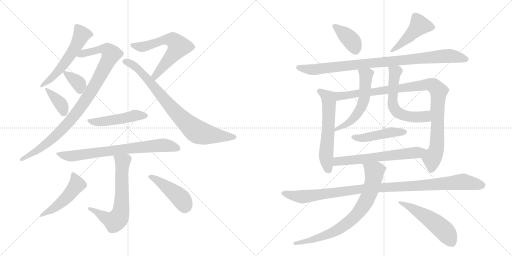
t = 0.00 s
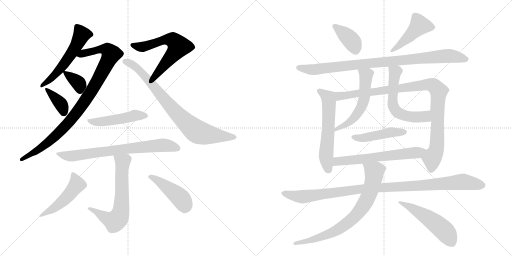
t = 3.50 s
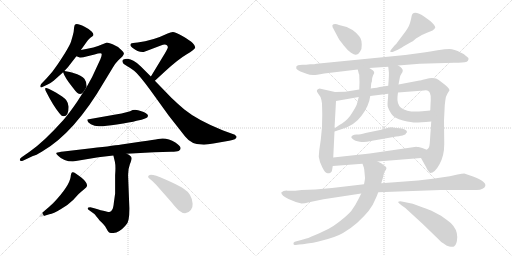
t = 7.01 s
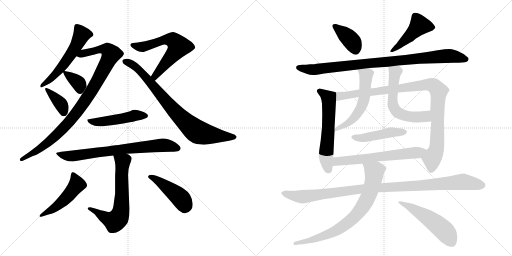
t = 10.51 s
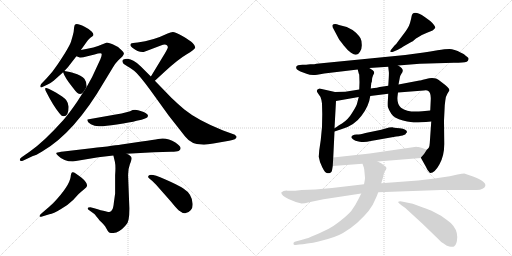
t = 14.01 s
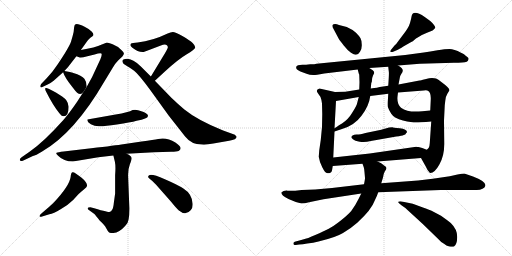
t = 17.51 s

The animated SVG that drew these frames (rendered in a browser with its animation timeline set to each time). Animation: 23 CSS @keyframes rules; one cycle of 17.51 s.

<svg version="1.1" viewBox="0 0 2048 1024" xmlns="http://www.w3.org/2000/svg">
  <g stroke="lightgray" stroke-dasharray="1,1" stroke-width="1" transform="scale(4, 4)">
    <line x1="0" y1="0" x2="256" y2="256"></line>
    <line x1="256" y1="0" x2="0" y2="256"></line>
    <line x1="128" y1="0" x2="128" y2="256"></line>
    <line x1="0" y1="128" x2="256" y2="128"></line>
    <line x1="256" y1="0" x2="512" y2="256"></line>
    <line x1="512" y1="0" x2="256" y2="256"></line>
    <line x1="384" y1="0" x2="384" y2="256"></line>
    <line x1="256" y1="128" x2="512" y2="128"></line>
  </g>
<g transform="scale(1, -1) translate(0, -850)">
   <style type="text/css">
    @keyframes keyframes0 {
      from {
       stroke: black;
       stroke-dashoffset: 555;
       stroke-width: 128;
       }
       64% {
       animation-timing-function: step-end;
       stroke: black;
       stroke-dashoffset: 0;
       stroke-width: 128;
       }
       to {
       stroke: black;
       stroke-width: 1024;
       }
       }
       #make-me-a-hanzi-animation-0 {
         animation: keyframes0 0.701660s both;
         animation-delay: 0.000000s;
         animation-timing-function: linear;
       }
    @keyframes keyframes1 {
      from {
       stroke: black;
       stroke-dashoffset: 961;
       stroke-width: 128;
       }
       76% {
       animation-timing-function: step-end;
       stroke: black;
       stroke-dashoffset: 0;
       stroke-width: 128;
       }
       to {
       stroke: black;
       stroke-width: 1024;
       }
       }
       #make-me-a-hanzi-animation-1 {
         animation: keyframes1 1.032064s both;
         animation-delay: 0.701660s;
         animation-timing-function: linear;
       }
    @keyframes keyframes2 {
      from {
       stroke: black;
       stroke-dashoffset: 353;
       stroke-width: 128;
       }
       53% {
       animation-timing-function: step-end;
       stroke: black;
       stroke-dashoffset: 0;
       stroke-width: 128;
       }
       to {
       stroke: black;
       stroke-width: 1024;
       }
       }
       #make-me-a-hanzi-animation-2 {
         animation: keyframes2 0.537272s both;
         animation-delay: 1.733724s;
         animation-timing-function: linear;
       }
    @keyframes keyframes3 {
      from {
       stroke: black;
       stroke-dashoffset: 370;
       stroke-width: 128;
       }
       55% {
       animation-timing-function: step-end;
       stroke: black;
       stroke-dashoffset: 0;
       stroke-width: 128;
       }
       to {
       stroke: black;
       stroke-width: 1024;
       }
       }
       #make-me-a-hanzi-animation-3 {
         animation: keyframes3 0.551107s both;
         animation-delay: 2.270996s;
         animation-timing-function: linear;
       }
    @keyframes keyframes4 {
      from {
       stroke: black;
       stroke-dashoffset: 617;
       stroke-width: 128;
       }
       67% {
       animation-timing-function: step-end;
       stroke: black;
       stroke-dashoffset: 0;
       stroke-width: 128;
       }
       to {
       stroke: black;
       stroke-width: 1024;
       }
       }
       #make-me-a-hanzi-animation-4 {
         animation: keyframes4 0.752116s both;
         animation-delay: 2.822103s;
         animation-timing-function: linear;
       }
    @keyframes keyframes5 {
      from {
       stroke: black;
       stroke-dashoffset: 811;
       stroke-width: 128;
       }
       73% {
       animation-timing-function: step-end;
       stroke: black;
       stroke-dashoffset: 0;
       stroke-width: 128;
       }
       to {
       stroke: black;
       stroke-width: 1024;
       }
       }
       #make-me-a-hanzi-animation-5 {
         animation: keyframes5 0.909993s both;
         animation-delay: 3.574219s;
         animation-timing-function: linear;
       }
    @keyframes keyframes6 {
      from {
       stroke: black;
       stroke-dashoffset: 487;
       stroke-width: 128;
       }
       61% {
       animation-timing-function: step-end;
       stroke: black;
       stroke-dashoffset: 0;
       stroke-width: 128;
       }
       to {
       stroke: black;
       stroke-width: 1024;
       }
       }
       #make-me-a-hanzi-animation-6 {
         animation: keyframes6 0.646322s both;
         animation-delay: 4.484212s;
         animation-timing-function: linear;
       }
    @keyframes keyframes7 {
      from {
       stroke: black;
       stroke-dashoffset: 739;
       stroke-width: 128;
       }
       71% {
       animation-timing-function: step-end;
       stroke: black;
       stroke-dashoffset: 0;
       stroke-width: 128;
       }
       to {
       stroke: black;
       stroke-width: 1024;
       }
       }
       #make-me-a-hanzi-animation-7 {
         animation: keyframes7 0.851400s both;
         animation-delay: 5.130534s;
         animation-timing-function: linear;
       }
    @keyframes keyframes8 {
      from {
       stroke: black;
       stroke-dashoffset: 657;
       stroke-width: 128;
       }
       68% {
       animation-timing-function: step-end;
       stroke: black;
       stroke-dashoffset: 0;
       stroke-width: 128;
       }
       to {
       stroke: black;
       stroke-width: 1024;
       }
       }
       #make-me-a-hanzi-animation-8 {
         animation: keyframes8 0.784668s both;
         animation-delay: 5.981934s;
         animation-timing-function: linear;
       }
    @keyframes keyframes9 {
      from {
       stroke: black;
       stroke-dashoffset: 493;
       stroke-width: 128;
       }
       62% {
       animation-timing-function: step-end;
       stroke: black;
       stroke-dashoffset: 0;
       stroke-width: 128;
       }
       to {
       stroke: black;
       stroke-width: 1024;
       }
       }
       #make-me-a-hanzi-animation-9 {
         animation: keyframes9 0.651204s both;
         animation-delay: 6.766602s;
         animation-timing-function: linear;
       }
    @keyframes keyframes10 {
      from {
       stroke: black;
       stroke-dashoffset: 445;
       stroke-width: 128;
       }
       59% {
       animation-timing-function: step-end;
       stroke: black;
       stroke-dashoffset: 0;
       stroke-width: 128;
       }
       to {
       stroke: black;
       stroke-width: 1024;
       }
       }
       #make-me-a-hanzi-animation-10 {
         animation: keyframes10 0.612142s both;
         animation-delay: 7.417806s;
         animation-timing-function: linear;
       }
    @keyframes keyframes11 {
      from {
       stroke: black;
       stroke-dashoffset: 387;
       stroke-width: 128;
       }
       56% {
       animation-timing-function: step-end;
       stroke: black;
       stroke-dashoffset: 0;
       stroke-width: 128;
       }
       to {
       stroke: black;
       stroke-width: 1024;
       }
       }
       #make-me-a-hanzi-animation-11 {
         animation: keyframes11 0.564941s both;
         animation-delay: 8.029948s;
         animation-timing-function: linear;
       }
    @keyframes keyframes12 {
      from {
       stroke: black;
       stroke-dashoffset: 462;
       stroke-width: 128;
       }
       60% {
       animation-timing-function: step-end;
       stroke: black;
       stroke-dashoffset: 0;
       stroke-width: 128;
       }
       to {
       stroke: black;
       stroke-width: 1024;
       }
       }
       #make-me-a-hanzi-animation-12 {
         animation: keyframes12 0.625977s both;
         animation-delay: 8.594889s;
         animation-timing-function: linear;
       }
    @keyframes keyframes13 {
      from {
       stroke: black;
       stroke-dashoffset: 930;
       stroke-width: 128;
       }
       75% {
       animation-timing-function: step-end;
       stroke: black;
       stroke-dashoffset: 0;
       stroke-width: 128;
       }
       to {
       stroke: black;
       stroke-width: 1024;
       }
       }
       #make-me-a-hanzi-animation-13 {
         animation: keyframes13 1.006836s both;
         animation-delay: 9.220866s;
         animation-timing-function: linear;
       }
    @keyframes keyframes14 {
      from {
       stroke: black;
       stroke-dashoffset: 591;
       stroke-width: 128;
       }
       66% {
       animation-timing-function: step-end;
       stroke: black;
       stroke-dashoffset: 0;
       stroke-width: 128;
       }
       to {
       stroke: black;
       stroke-width: 1024;
       }
       }
       #make-me-a-hanzi-animation-14 {
         animation: keyframes14 0.730957s both;
         animation-delay: 10.227702s;
         animation-timing-function: linear;
       }
    @keyframes keyframes15 {
      from {
       stroke: black;
       stroke-dashoffset: 1004;
       stroke-width: 128;
       }
       77% {
       animation-timing-function: step-end;
       stroke: black;
       stroke-dashoffset: 0;
       stroke-width: 128;
       }
       to {
       stroke: black;
       stroke-width: 1024;
       }
       }
       #make-me-a-hanzi-animation-15 {
         animation: keyframes15 1.067057s both;
         animation-delay: 10.958659s;
         animation-timing-function: linear;
       }
    @keyframes keyframes16 {
      from {
       stroke: black;
       stroke-dashoffset: 558;
       stroke-width: 128;
       }
       64% {
       animation-timing-function: step-end;
       stroke: black;
       stroke-dashoffset: 0;
       stroke-width: 128;
       }
       to {
       stroke: black;
       stroke-width: 1024;
       }
       }
       #make-me-a-hanzi-animation-16 {
         animation: keyframes16 0.704102s both;
         animation-delay: 12.025716s;
         animation-timing-function: linear;
       }
    @keyframes keyframes17 {
      from {
       stroke: black;
       stroke-dashoffset: 586;
       stroke-width: 128;
       }
       66% {
       animation-timing-function: step-end;
       stroke: black;
       stroke-dashoffset: 0;
       stroke-width: 128;
       }
       to {
       stroke: black;
       stroke-width: 1024;
       }
       }
       #make-me-a-hanzi-animation-17 {
         animation: keyframes17 0.726888s both;
         animation-delay: 12.729818s;
         animation-timing-function: linear;
       }
    @keyframes keyframes18 {
      from {
       stroke: black;
       stroke-dashoffset: 468;
       stroke-width: 128;
       }
       60% {
       animation-timing-function: step-end;
       stroke: black;
       stroke-dashoffset: 0;
       stroke-width: 128;
       }
       to {
       stroke: black;
       stroke-width: 1024;
       }
       }
       #make-me-a-hanzi-animation-18 {
         animation: keyframes18 0.630859s both;
         animation-delay: 13.456706s;
         animation-timing-function: linear;
       }
    @keyframes keyframes19 {
      from {
       stroke: black;
       stroke-dashoffset: 626;
       stroke-width: 128;
       }
       67% {
       animation-timing-function: step-end;
       stroke: black;
       stroke-dashoffset: 0;
       stroke-width: 128;
       }
       to {
       stroke: black;
       stroke-width: 1024;
       }
       }
       #make-me-a-hanzi-animation-19 {
         animation: keyframes19 0.759440s both;
         animation-delay: 14.087565s;
         animation-timing-function: linear;
       }
    @keyframes keyframes20 {
      from {
       stroke: black;
       stroke-dashoffset: 1055;
       stroke-width: 128;
       }
       77% {
       animation-timing-function: step-end;
       stroke: black;
       stroke-dashoffset: 0;
       stroke-width: 128;
       }
       to {
       stroke: black;
       stroke-width: 1024;
       }
       }
       #make-me-a-hanzi-animation-20 {
         animation: keyframes20 1.108561s both;
         animation-delay: 14.847005s;
         animation-timing-function: linear;
       }
    @keyframes keyframes21 {
      from {
       stroke: black;
       stroke-dashoffset: 769;
       stroke-width: 128;
       }
       71% {
       animation-timing-function: step-end;
       stroke: black;
       stroke-dashoffset: 0;
       stroke-width: 128;
       }
       to {
       stroke: black;
       stroke-width: 1024;
       }
       }
       #make-me-a-hanzi-animation-21 {
         animation: keyframes21 0.875814s both;
         animation-delay: 15.955566s;
         animation-timing-function: linear;
       }
    @keyframes keyframes22 {
      from {
       stroke: black;
       stroke-dashoffset: 530;
       stroke-width: 128;
       }
       63% {
       animation-timing-function: step-end;
       stroke: black;
       stroke-dashoffset: 0;
       stroke-width: 128;
       }
       to {
       stroke: black;
       stroke-width: 1024;
       }
       }
       #make-me-a-hanzi-animation-22 {
         animation: keyframes22 0.681315s both;
         animation-delay: 16.831380s;
         animation-timing-function: linear;
       }
</style>
<path d="M 214.5 527.0 L 252.5 561.0 L 257.5 566.0 L 271.5 581.0 L 305.5 625.0 L 323.5 650.0 L 343.5 678.0 Q 351.5 691.0 361.5 699.0 Q 372.5 706.0 373.5 709.0 Q 375.5 714.0 366.5 724.0 Q 358.5 733.0 338.5 743.0 Q 308.5 758.0 300.5 752.0 Q 298.5 751.0 296.5 741.0 L 294.5 722.0 Q 291.5 708.0 284.5 685.0 Q 277.5 662.0 229.5 591.0 Q 207.5 558.0 186.5 537.0 L 165.5 515.0 Q 159.5 508.0 161.5 503.0 Q 162.5 498.0 171.5 503.0 L 188.5 511.0 Q 202.5 517.0 214.5 527.0 Z" fill="lightgray"></path> 
<path d="M 333.5 482.0 L 308.5 443.0 Q 278.5 399.0 253.5 370.0 Q 176.5 284.0 119.5 244.0 L 86.5 221.0 Q 77.5 214.0 79.5 209.0 Q 81.5 203.0 93.5 208.0 L 131.5 226.0 Q 142.5 228.0 168.5 244.0 Q 298.5 319.0 417.5 524.0 L 451.5 580.0 Q 459.5 595.0 473.5 609.0 L 489.5 624.0 Q 496.5 633.0 495.5 637.0 Q 494.5 641.0 487.5 648.0 Q 470.5 666.0 450.5 673.0 Q 431.5 680.0 427.5 680.0 L 417.5 676.0 Q 376.5 658.0 323.5 650.0 C 293.5 645.0 276.5 632.0 305.5 625.0 L 316.5 621.0 Q 323.5 618.0 349.5 625.0 L 378.5 632.0 Q 401.5 640.0 405.5 636.0 Q 409.5 632.0 401.5 613.0 L 368.5 542.0 L 346.5 502.0 L 333.5 482.0 Z" fill="lightgray"></path> 
<path d="M 252.5 561.0 Q 258.5 540.0 292.5 498.0 Q 303.5 483.0 308.5 479.0 Q 323.5 468.0 333.5 482.0 L 346.5 502.0 Q 347.5 522.0 337.5 535.0 Q 327.5 548.0 293.5 558.0 Q 287.5 560.0 279.5 562.0 L 257.5 566.0 C 250.5 567.0 250.5 567.0 252.5 561.0 Z" fill="lightgray"></path> 
<path d="M 274.5 423.0 Q 272.5 439.0 266.5 447.0 Q 261.5 455.0 248.5 464.0 L 223.5 480.0 L 202.5 491.0 Q 194.5 495.0 185.5 498.0 Q 177.5 500.0 182.5 487.0 Q 211.5 429.0 237.5 397.0 L 245.5 388.0 Q 249.5 385.0 254.5 385.0 Q 274.5 385.0 274.5 423.0 Z" fill="lightgray"></path> 
<path d="M 521.5 669.0 Q 521.5 666.0 529.5 659.0 Q 551.5 641.0 572.5 642.0 Q 576.5 642.0 593.5 649.0 L 643.5 668.0 Q 668.5 678.0 671.5 661.0 Q 671.5 655.0 646.5 615.0 L 603.5 544.0 C 587.5 518.0 597.5 507.0 619.5 527.0 L 658.5 563.0 Q 711.5 612.0 745.5 632.0 Q 779.5 652.0 780.5 659.0 Q 782.5 666.0 770.5 678.0 Q 759.5 689.0 729.5 706.0 Q 700.5 722.0 691.5 722.0 Q 682.5 722.0 670.5 716.0 Q 610.5 687.0 550.5 680.0 L 532.5 678.0 Q 521.5 678.0 521.5 669.0 Z" fill="lightgray"></path> 
<path d="M 603.5 544.0 L 563.5 584.0 Q 532.5 615.0 506.5 615.0 Q 500.5 615.0 493.5 612.0 Q 487.5 608.0 490.5 602.0 Q 490.5 596.0 504.5 588.0 Q 518.5 580.0 536.5 567.0 Q 554.5 553.0 599.5 492.0 L 674.5 388.0 L 740.5 304.0 Q 765.5 272.0 806.5 272.0 Q 823.5 270.0 853.5 276.0 L 916.5 287.0 Q 946.5 292.0 946.5 303.0 L 939.5 311.0 L 892.5 328.0 Q 790.5 369.0 737.5 412.0 Q 711.5 434.0 686.5 458.0 L 619.5 527.0 L 603.5 544.0 Z" fill="lightgray"></path> 
<path d="M 462.5 392.0 L 349.5 372.0 L 349.5 368.0 Q 349.5 361.0 363.5 353.0 Q 377.5 345.0 395.5 345.0 Q 414.5 344.0 467.5 352.0 Q 521.5 360.0 546.5 367.0 Q 591.5 376.0 591.5 385.0 Q 594.5 393.0 574.5 402.0 Q 547.5 411.0 540.5 411.0 L 530.5 410.0 Q 514.5 401.0 462.5 392.0 Z" fill="lightgray"></path> 
<path d="M 506.5 235.0 L 616.5 241.0 L 684.5 243.0 Q 707.5 243.0 714.5 246.0 Q 735.5 258.0 701.5 280.0 Q 666.5 302.0 632.5 294.0 Q 616.5 291.0 566.5 284.0 L 485.5 272.0 Q 445.5 266.0 339.5 254.0 L 254.5 244.0 Q 231.5 241.0 226.5 239.0 Q 221.5 236.0 232.5 227.0 Q 254.5 204.0 291.5 204.0 L 393.5 221.0 L 453.5 228.0 L 506.5 235.0 Z" fill="lightgray"></path> 
<path d="M 350.5 16.0 Q 350.5 14.0 355.5 10.0 L 377.5 -6.0 Q 381.5 -10.0 398.5 -32.0 Q 419.5 -51.0 425.5 -64.0 Q 432.5 -78.0 436.5 -80.0 Q 441.5 -82.0 453.5 -82.0 Q 477.5 -80.0 500.5 -54.0 Q 512.5 -43.0 514.5 -27.0 Q 517.5 -12.0 517.5 16.0 L 512.5 145.0 Q 511.5 172.0 519.5 193.0 Q 527.5 213.0 526.5 217.0 Q 526.5 227.0 506.5 235.0 C 479.5 249.0 446.5 257.0 453.5 228.0 L 459.5 203.0 Q 463.5 185.0 460.5 149.0 L 460.5 76.0 L 455.5 40.0 Q 453.5 18.0 448.5 11.0 Q 445.5 3.0 437.5 2.0 Q 430.5 1.0 361.5 21.0 Q 350.5 21.0 350.5 16.0 Z" fill="lightgray"></path> 
<path d="M 179.5 8.0 L 164.5 -5.0 Q 156.5 -12.0 158.5 -15.0 Q 160.5 -19.0 168.5 -16.0 L 197.5 -7.0 Q 213.5 -4.0 242.5 13.0 Q 271.5 29.0 292.5 50.0 L 314.5 74.0 Q 326.5 86.0 335.5 92.0 Q 347.5 101.0 347.5 105.0 Q 351.5 118.0 326.5 139.0 Q 296.5 164.0 289.5 161.0 Q 283.5 158.0 282.5 142.0 Q 277.5 106.0 213.5 38.0 Q 195.5 21.0 179.5 8.0 Z" fill="lightgray"></path> 
<path d="M 623.5 112.0 L 683.5 44.0 Q 704.5 18.0 715.5 8.0 Q 743.5 -15.0 763.5 10.0 Q 771.5 18.0 770.5 35.0 Q 768.5 74.0 733.5 96.0 Q 712.5 110.0 659.5 133.0 Q 606.5 156.0 596.5 149.0 Q 587.5 143.0 598.5 135.0 Q 610.5 126.0 623.5 112.0 Z" fill="lightgray"></path> 
<path d="M 1330.0 748.5 L 1330.0 742.5 L 1356.0 693.5 Q 1360.0 687.5 1375.0 668.5 Q 1390.0 649.5 1404.0 639.5 Q 1419.0 629.5 1424.0 631.5 Q 1433.0 631.5 1440.0 643.5 Q 1448.0 654.5 1447.0 671.5 Q 1447.0 688.5 1442.0 697.5 Q 1438.0 705.5 1424.0 719.5 Q 1410.0 732.5 1387.0 742.5 L 1356.0 750.5 Q 1337.0 757.5 1329.0 749.5 L 1330.0 748.5 Z" fill="lightgray"></path> 
<path d="M 1575.0 644.5 L 1589.0 650.5 Q 1591.0 650.5 1615.0 665.5 L 1645.0 682.5 Q 1648.0 682.5 1664.0 696.5 Q 1681.0 709.5 1708.0 719.5 Q 1736.0 728.5 1741.0 739.5 Q 1742.0 747.5 1721.0 766.5 L 1699.0 782.5 Q 1650.0 814.5 1646.0 783.5 Q 1645.0 776.5 1640.0 758.5 Q 1635.0 739.5 1607.0 704.5 L 1592.0 684.5 Q 1585.0 673.5 1579.0 669.5 L 1565.0 652.5 Q 1559.0 646.5 1562.0 642.5 Q 1567.0 640.5 1575.0 644.5 Z" fill="lightgray"></path> 
<path d="M 1592.0 588.5 L 1679.0 595.5 L 1816.0 599.5 Q 1855.0 599.5 1867.0 603.5 Q 1873.0 607.5 1874.0 613.5 Q 1876.0 618.5 1868.0 623.5 Q 1861.0 628.5 1856.0 633.5 Q 1851.0 637.5 1844.0 639.5 Q 1816.0 654.5 1798.0 654.5 Q 1781.0 654.5 1750.0 649.5 Q 1720.0 643.5 1695.0 640.5 L 1621.0 630.5 L 1266.0 595.5 Q 1260.0 593.5 1241.0 593.5 L 1224.0 591.5 L 1210.0 591.5 Q 1187.0 591.5 1185.0 583.5 Q 1183.0 574.5 1191.0 570.5 Q 1200.0 565.5 1207.0 562.5 L 1229.0 554.5 Q 1242.0 548.5 1269.0 551.5 L 1297.0 556.5 L 1431.0 572.5 L 1477.0 578.5 L 1553.0 583.5 L 1592.0 588.5 Z" fill="lightgray"></path> 
<path d="M 1340.0 482.5 L 1278.0 496.5 Q 1261.0 492.5 1271.0 478.5 L 1282.0 462.5 Q 1287.0 449.5 1288.0 436.5 L 1289.0 393.5 L 1288.0 342.5 L 1283.0 290.5 L 1277.0 249.5 L 1275.0 223.5 Q 1278.0 202.5 1289.0 181.5 Q 1300.0 159.5 1307.0 158.5 Q 1313.0 155.5 1320.0 158.5 Q 1327.0 161.5 1328.0 168.5 L 1331.0 186.5 L 1333.0 220.5 L 1338.0 324.5 L 1338.0 337.5 L 1344.0 446.5 C 1346.0 476.5 1346.0 481.5 1340.0 482.5 Z" fill="lightgray"></path> 
<path d="M 1684.0 218.5 L 1703.0 184.5 Q 1710.0 168.5 1716.0 163.5 Q 1717.0 159.5 1721.0 158.5 Q 1739.0 158.5 1758.0 193.5 Q 1777.0 227.5 1777.0 274.5 L 1776.0 368.5 L 1779.0 429.5 L 1781.0 446.5 Q 1782.0 464.5 1790.0 476.5 L 1798.0 489.5 Q 1797.0 499.5 1768.0 520.5 Q 1751.0 534.5 1744.0 536.5 Q 1738.0 538.5 1728.0 538.5 Q 1719.0 538.5 1700.0 533.5 Q 1681.0 528.5 1678.0 528.5 L 1594.0 512.5 L 1553.0 507.5 L 1519.0 502.5 Q 1514.0 500.5 1483.0 496.5 L 1437.0 492.5 L 1381.0 483.5 L 1340.0 482.5 C 1310.0 481.5 1314.0 441.5 1344.0 446.5 L 1435.0 462.5 L 1481.0 466.5 L 1553.0 475.5 L 1592.0 480.5 L 1695.0 488.5 Q 1709.0 490.5 1713.0 486.5 Q 1717.0 485.5 1720.0 477.5 Q 1724.0 468.5 1723.0 451.5 L 1721.0 408.5 L 1725.0 364.5 L 1719.0 277.5 Q 1718.0 262.5 1715.0 259.5 Q 1712.0 255.5 1707.0 251.5 C 1692.0 225.5 1682.0 221.5 1684.0 218.5 Z" fill="lightgray"></path> 
<path d="M 1431.0 572.5 L 1435.0 556.5 Q 1437.0 554.5 1437.0 550.5 L 1438.0 521.5 L 1437.0 492.5 L 1435.0 462.5 L 1429.0 439.5 Q 1428.0 429.5 1410.0 401.5 Q 1393.0 372.5 1368.0 356.5 Q 1359.0 351.5 1338.0 337.5 C 1313.0 320.5 1310.0 315.5 1338.0 324.5 L 1365.0 333.5 Q 1417.0 347.5 1446.0 387.5 Q 1476.0 426.5 1481.0 466.5 L 1483.0 496.5 L 1485.0 517.5 L 1485.0 519.5 L 1487.0 521.5 Q 1487.0 538.5 1492.0 548.5 L 1497.0 558.5 Q 1497.0 565.5 1491.0 569.5 L 1477.0 578.5 C 1452.0 594.5 1424.0 601.5 1431.0 572.5 Z" fill="lightgray"></path> 
<path d="M 1594.0 512.5 L 1599.0 538.5 Q 1599.0 545.5 1605.0 554.5 Q 1611.0 562.5 1611.0 567.5 Q 1612.0 577.5 1592.0 588.5 C 1567.0 604.5 1550.0 613.5 1553.0 583.5 L 1555.0 565.5 Q 1557.0 560.5 1553.0 507.5 L 1553.0 475.5 L 1552.0 457.5 Q 1549.0 433.5 1551.0 423.5 Q 1554.0 413.5 1565.0 395.5 Q 1577.0 376.5 1612.0 368.5 Q 1648.0 360.5 1663.0 360.5 Q 1679.0 360.5 1725.0 364.5 C 1755.0 367.5 1751.0 411.5 1721.0 408.5 L 1689.0 405.5 Q 1633.0 398.5 1604.0 419.5 Q 1587.0 433.5 1590.0 464.5 L 1592.0 480.5 L 1594.0 512.5 Z" fill="lightgray"></path> 
<path d="M 1525.0 331.5 L 1462.0 318.5 Q 1436.0 311.5 1426.0 312.5 Q 1416.0 312.5 1410.0 308.5 Q 1405.0 304.5 1405.0 302.5 Q 1405.0 299.5 1412.0 293.5 Q 1419.0 286.5 1439.0 283.5 Q 1459.0 279.5 1483.0 286.5 L 1585.0 304.5 Q 1608.0 307.5 1615.0 310.5 Q 1622.0 310.5 1625.0 318.5 Q 1628.0 321.5 1628.0 322.5 Q 1628.0 333.5 1599.0 337.5 Q 1570.0 340.5 1570.0 341.5 Q 1559.0 341.5 1556.0 340.5 L 1525.0 331.5 Z" fill="lightgray"></path> 
<path d="M 1331.0 186.5 L 1450.0 195.5 L 1510.0 204.5 L 1684.0 218.5 C 1714.0 220.5 1735.0 240.5 1707.0 251.5 L 1689.0 258.5 L 1674.0 262.5 Q 1667.0 262.5 1665.0 263.5 L 1479.0 236.5 L 1333.0 220.5 C 1303.0 217.5 1301.0 184.5 1331.0 186.5 Z" fill="lightgray"></path> 
<path d="M 1456.0 113.5 L 1328.0 98.5 L 1261.0 92.5 L 1207.0 90.5 Q 1166.0 85.5 1150.0 87.5 Q 1134.0 88.5 1125.0 80.5 Q 1125.0 68.5 1154.0 54.5 Q 1184.0 40.5 1206.0 36.5 Q 1219.0 36.5 1236.0 41.5 L 1294.0 53.5 L 1445.0 76.5 L 1513.0 81.5 L 1762.0 90.5 L 1907.0 90.5 Q 1921.0 90.5 1930.0 95.5 Q 1940.0 100.5 1941.0 106.5 Q 1947.0 123.5 1892.0 144.5 L 1860.0 155.5 Q 1855.0 156.5 1830.0 152.5 L 1799.0 145.5 L 1731.0 135.5 L 1672.0 128.5 L 1525.0 117.5 L 1456.0 113.5 Z" fill="lightgray"></path> 
<path d="M 1450.0 195.5 L 1455.0 181.5 Q 1457.0 176.5 1458.0 161.5 L 1460.0 138.5 Q 1460.0 132.5 1456.0 113.5 L 1445.0 76.5 L 1433.0 52.5 Q 1423.0 31.5 1405.0 6.5 Q 1390.0 -10.5 1362.0 -32.5 Q 1334.0 -54.5 1315.0 -64.5 Q 1296.0 -74.5 1261.0 -89.5 Q 1230.0 -103.5 1212.0 -107.5 L 1179.0 -116.5 Q 1172.0 -119.5 1174.0 -124.5 Q 1174.0 -131.5 1183.0 -129.5 L 1197.0 -127.5 Q 1210.0 -127.5 1229.0 -123.5 Q 1253.0 -121.5 1274.0 -115.5 Q 1342.0 -99.5 1372.0 -81.5 Q 1403.0 -63.5 1429.0 -40.5 Q 1486.0 11.5 1499.0 48.5 Q 1508.0 66.5 1513.0 81.5 L 1525.0 117.5 L 1532.0 140.5 Q 1533.0 153.5 1539.0 164.5 Q 1546.0 174.5 1546.0 178.5 Q 1546.0 182.5 1535.0 189.5 Q 1527.0 197.5 1510.0 204.5 C 1483.0 217.5 1440.0 223.5 1450.0 195.5 Z" fill="lightgray"></path> 
<path d="M 1596.0 37.5 L 1607.0 28.5 Q 1623.0 18.5 1630.0 10.5 L 1690.0 -44.5 L 1756.0 -108.5 Q 1763.0 -117.5 1776.0 -124.5 Q 1785.0 -132.5 1797.0 -135.5 Q 1810.0 -138.5 1816.0 -135.5 Q 1828.0 -128.5 1829.0 -97.5 Q 1829.0 -66.5 1803.0 -41.5 Q 1787.0 -28.5 1764.0 -12.5 L 1730.0 5.5 Q 1727.0 7.5 1689.0 21.5 L 1651.0 35.5 L 1607.0 44.5 Q 1595.0 45.5 1593.0 43.5 Q 1592.0 40.5 1596.0 37.5 Z" fill="lightgray"></path> 
      <clipPath id="make-me-a-hanzi-clip-0">
      <path d="M 214.5 527.0 L 252.5 561.0 L 257.5 566.0 L 271.5 581.0 L 305.5 625.0 L 323.5 650.0 L 343.5 678.0 Q 351.5 691.0 361.5 699.0 Q 372.5 706.0 373.5 709.0 Q 375.5 714.0 366.5 724.0 Q 358.5 733.0 338.5 743.0 Q 308.5 758.0 300.5 752.0 Q 298.5 751.0 296.5 741.0 L 294.5 722.0 Q 291.5 708.0 284.5 685.0 Q 277.5 662.0 229.5 591.0 Q 207.5 558.0 186.5 537.0 L 165.5 515.0 Q 159.5 508.0 161.5 503.0 Q 162.5 498.0 171.5 503.0 L 188.5 511.0 Q 202.5 517.0 214.5 527.0 Z" fill="lightgray"></path>
      </clipPath>
      <path clip-path="url(#make-me-a-hanzi-clip-0)" d="M 306.5 744.0 L 325.5 709.0 L 306.5 669.0 L 236.5 569.0 L 200.5 532.0 L 166.5 508.0 " fill="none" id="make-me-a-hanzi-animation-0" stroke-dasharray="427 854" stroke-linecap="round"></path>

      <clipPath id="make-me-a-hanzi-clip-1">
      <path d="M 333.5 482.0 L 308.5 443.0 Q 278.5 399.0 253.5 370.0 Q 176.5 284.0 119.5 244.0 L 86.5 221.0 Q 77.5 214.0 79.5 209.0 Q 81.5 203.0 93.5 208.0 L 131.5 226.0 Q 142.5 228.0 168.5 244.0 Q 298.5 319.0 417.5 524.0 L 451.5 580.0 Q 459.5 595.0 473.5 609.0 L 489.5 624.0 Q 496.5 633.0 495.5 637.0 Q 494.5 641.0 487.5 648.0 Q 470.5 666.0 450.5 673.0 Q 431.5 680.0 427.5 680.0 L 417.5 676.0 Q 376.5 658.0 323.5 650.0 C 293.5 645.0 276.5 632.0 305.5 625.0 L 316.5 621.0 Q 323.5 618.0 349.5 625.0 L 378.5 632.0 Q 401.5 640.0 405.5 636.0 Q 409.5 632.0 401.5 613.0 L 368.5 542.0 L 346.5 502.0 L 333.5 482.0 Z" fill="lightgray"></path>
      </clipPath>
      <path clip-path="url(#make-me-a-hanzi-clip-1)" d="M 313.5 629.0 L 404.5 654.0 L 429.5 651.0 L 444.5 634.0 L 362.5 480.0 L 274.5 360.0 L 185.5 275.0 L 86.5 213.0 " fill="none" id="make-me-a-hanzi-animation-1" stroke-dasharray="833 1666" stroke-linecap="round"></path>

      <clipPath id="make-me-a-hanzi-clip-2">
      <path d="M 252.5 561.0 Q 258.5 540.0 292.5 498.0 Q 303.5 483.0 308.5 479.0 Q 323.5 468.0 333.5 482.0 L 346.5 502.0 Q 347.5 522.0 337.5 535.0 Q 327.5 548.0 293.5 558.0 Q 287.5 560.0 279.5 562.0 L 257.5 566.0 C 250.5 567.0 250.5 567.0 252.5 561.0 Z" fill="lightgray"></path>
      </clipPath>
      <path clip-path="url(#make-me-a-hanzi-clip-2)" d="M 259.5 559.0 L 314.5 517.0 L 319.5 490.0 " fill="none" id="make-me-a-hanzi-animation-2" stroke-dasharray="225 450" stroke-linecap="round"></path>

      <clipPath id="make-me-a-hanzi-clip-3">
      <path d="M 274.5 423.0 Q 272.5 439.0 266.5 447.0 Q 261.5 455.0 248.5 464.0 L 223.5 480.0 L 202.5 491.0 Q 194.5 495.0 185.5 498.0 Q 177.5 500.0 182.5 487.0 Q 211.5 429.0 237.5 397.0 L 245.5 388.0 Q 249.5 385.0 254.5 385.0 Q 274.5 385.0 274.5 423.0 Z" fill="lightgray"></path>
      </clipPath>
      <path clip-path="url(#make-me-a-hanzi-clip-3)" d="M 188.5 491.0 L 243.5 434.0 L 254.5 401.0 " fill="none" id="make-me-a-hanzi-animation-3" stroke-dasharray="242 484" stroke-linecap="round"></path>

      <clipPath id="make-me-a-hanzi-clip-4">
      <path d="M 521.5 669.0 Q 521.5 666.0 529.5 659.0 Q 551.5 641.0 572.5 642.0 Q 576.5 642.0 593.5 649.0 L 643.5 668.0 Q 668.5 678.0 671.5 661.0 Q 671.5 655.0 646.5 615.0 L 603.5 544.0 C 587.5 518.0 597.5 507.0 619.5 527.0 L 658.5 563.0 Q 711.5 612.0 745.5 632.0 Q 779.5 652.0 780.5 659.0 Q 782.5 666.0 770.5 678.0 Q 759.5 689.0 729.5 706.0 Q 700.5 722.0 691.5 722.0 Q 682.5 722.0 670.5 716.0 Q 610.5 687.0 550.5 680.0 L 532.5 678.0 Q 521.5 678.0 521.5 669.0 Z" fill="lightgray"></path>
      </clipPath>
      <path clip-path="url(#make-me-a-hanzi-clip-4)" d="M 531.5 668.0 L 571.5 662.0 L 672.5 693.0 L 693.5 687.0 L 715.5 664.0 L 620.5 546.0 L 620.5 536.0 " fill="none" id="make-me-a-hanzi-animation-4" stroke-dasharray="489 978" stroke-linecap="round"></path>

      <clipPath id="make-me-a-hanzi-clip-5">
      <path d="M 603.5 544.0 L 563.5 584.0 Q 532.5 615.0 506.5 615.0 Q 500.5 615.0 493.5 612.0 Q 487.5 608.0 490.5 602.0 Q 490.5 596.0 504.5 588.0 Q 518.5 580.0 536.5 567.0 Q 554.5 553.0 599.5 492.0 L 674.5 388.0 L 740.5 304.0 Q 765.5 272.0 806.5 272.0 Q 823.5 270.0 853.5 276.0 L 916.5 287.0 Q 946.5 292.0 946.5 303.0 L 939.5 311.0 L 892.5 328.0 Q 790.5 369.0 737.5 412.0 Q 711.5 434.0 686.5 458.0 L 619.5 527.0 L 603.5 544.0 Z" fill="lightgray"></path>
      </clipPath>
      <path clip-path="url(#make-me-a-hanzi-clip-5)" d="M 502.5 604.0 L 558.5 569.0 L 693.5 411.0 L 779.5 329.0 L 823.5 313.0 L 938.5 303.0 " fill="none" id="make-me-a-hanzi-animation-5" stroke-dasharray="683 1366" stroke-linecap="round"></path>

      <clipPath id="make-me-a-hanzi-clip-6">
      <path d="M 462.5 392.0 L 349.5 372.0 L 349.5 368.0 Q 349.5 361.0 363.5 353.0 Q 377.5 345.0 395.5 345.0 Q 414.5 344.0 467.5 352.0 Q 521.5 360.0 546.5 367.0 Q 591.5 376.0 591.5 385.0 Q 594.5 393.0 574.5 402.0 Q 547.5 411.0 540.5 411.0 L 530.5 410.0 Q 514.5 401.0 462.5 392.0 Z" fill="lightgray"></path>
      </clipPath>
      <path clip-path="url(#make-me-a-hanzi-clip-6)" d="M 357.5 370.0 L 363.5 364.0 L 409.5 363.0 L 540.5 389.0 L 583.5 387.0 " fill="none" id="make-me-a-hanzi-animation-6" stroke-dasharray="359 718" stroke-linecap="round"></path>

      <clipPath id="make-me-a-hanzi-clip-7">
      <path d="M 506.5 235.0 L 616.5 241.0 L 684.5 243.0 Q 707.5 243.0 714.5 246.0 Q 735.5 258.0 701.5 280.0 Q 666.5 302.0 632.5 294.0 Q 616.5 291.0 566.5 284.0 L 485.5 272.0 Q 445.5 266.0 339.5 254.0 L 254.5 244.0 Q 231.5 241.0 226.5 239.0 Q 221.5 236.0 232.5 227.0 Q 254.5 204.0 291.5 204.0 L 393.5 221.0 L 453.5 228.0 L 506.5 235.0 Z" fill="lightgray"></path>
      </clipPath>
      <path clip-path="url(#make-me-a-hanzi-clip-7)" d="M 232.5 235.0 L 284.5 225.0 L 643.5 269.0 L 672.5 268.0 L 710.5 257.0 " fill="none" id="make-me-a-hanzi-animation-7" stroke-dasharray="611 1222" stroke-linecap="round"></path>

      <clipPath id="make-me-a-hanzi-clip-8">
      <path d="M 350.5 16.0 Q 350.5 14.0 355.5 10.0 L 377.5 -6.0 Q 381.5 -10.0 398.5 -32.0 Q 419.5 -51.0 425.5 -64.0 Q 432.5 -78.0 436.5 -80.0 Q 441.5 -82.0 453.5 -82.0 Q 477.5 -80.0 500.5 -54.0 Q 512.5 -43.0 514.5 -27.0 Q 517.5 -12.0 517.5 16.0 L 512.5 145.0 Q 511.5 172.0 519.5 193.0 Q 527.5 213.0 526.5 217.0 Q 526.5 227.0 506.5 235.0 C 479.5 249.0 446.5 257.0 453.5 228.0 L 459.5 203.0 Q 463.5 185.0 460.5 149.0 L 460.5 76.0 L 455.5 40.0 Q 453.5 18.0 448.5 11.0 Q 445.5 3.0 437.5 2.0 Q 430.5 1.0 361.5 21.0 Q 350.5 21.0 350.5 16.0 Z" fill="lightgray"></path>
      </clipPath>
      <path clip-path="url(#make-me-a-hanzi-clip-8)" d="M 460.5 223.0 L 490.5 203.0 L 487.5 51.0 L 477.5 -16.0 L 458.5 -36.0 L 421.5 -21.0 L 377.5 6.0 L 373.5 14.0 L 356.5 16.0 " fill="none" id="make-me-a-hanzi-animation-8" stroke-dasharray="529 1058" stroke-linecap="round"></path>

      <clipPath id="make-me-a-hanzi-clip-9">
      <path d="M 179.5 8.0 L 164.5 -5.0 Q 156.5 -12.0 158.5 -15.0 Q 160.5 -19.0 168.5 -16.0 L 197.5 -7.0 Q 213.5 -4.0 242.5 13.0 Q 271.5 29.0 292.5 50.0 L 314.5 74.0 Q 326.5 86.0 335.5 92.0 Q 347.5 101.0 347.5 105.0 Q 351.5 118.0 326.5 139.0 Q 296.5 164.0 289.5 161.0 Q 283.5 158.0 282.5 142.0 Q 277.5 106.0 213.5 38.0 Q 195.5 21.0 179.5 8.0 Z" fill="lightgray"></path>
      </clipPath>
      <path clip-path="url(#make-me-a-hanzi-clip-9)" d="M 292.5 154.0 L 307.5 112.0 L 283.5 80.0 L 227.5 24.0 L 163.5 -11.0 " fill="none" id="make-me-a-hanzi-animation-9" stroke-dasharray="365 730" stroke-linecap="round"></path>

      <clipPath id="make-me-a-hanzi-clip-10">
      <path d="M 623.5 112.0 L 683.5 44.0 Q 704.5 18.0 715.5 8.0 Q 743.5 -15.0 763.5 10.0 Q 771.5 18.0 770.5 35.0 Q 768.5 74.0 733.5 96.0 Q 712.5 110.0 659.5 133.0 Q 606.5 156.0 596.5 149.0 Q 587.5 143.0 598.5 135.0 Q 610.5 126.0 623.5 112.0 Z" fill="lightgray"></path>
      </clipPath>
      <path clip-path="url(#make-me-a-hanzi-clip-10)" d="M 601.5 143.0 L 627.5 131.0 L 710.5 68.0 L 732.5 43.0 L 740.5 22.0 " fill="none" id="make-me-a-hanzi-animation-10" stroke-dasharray="317 634" stroke-linecap="round"></path>

      <clipPath id="make-me-a-hanzi-clip-11">
      <path d="M 1330.0 748.5 L 1330.0 742.5 L 1356.0 693.5 Q 1360.0 687.5 1375.0 668.5 Q 1390.0 649.5 1404.0 639.5 Q 1419.0 629.5 1424.0 631.5 Q 1433.0 631.5 1440.0 643.5 Q 1448.0 654.5 1447.0 671.5 Q 1447.0 688.5 1442.0 697.5 Q 1438.0 705.5 1424.0 719.5 Q 1410.0 732.5 1387.0 742.5 L 1356.0 750.5 Q 1337.0 757.5 1329.0 749.5 L 1330.0 748.5 Z" fill="lightgray"></path>
      </clipPath>
      <path clip-path="url(#make-me-a-hanzi-clip-11)" d="M 1338.0 745.5 L 1404.0 689.5 L 1423.0 649.5 " fill="none" id="make-me-a-hanzi-animation-11" stroke-dasharray="259 518" stroke-linecap="round"></path>

      <clipPath id="make-me-a-hanzi-clip-12">
      <path d="M 1575.0 644.5 L 1589.0 650.5 Q 1591.0 650.5 1615.0 665.5 L 1645.0 682.5 Q 1648.0 682.5 1664.0 696.5 Q 1681.0 709.5 1708.0 719.5 Q 1736.0 728.5 1741.0 739.5 Q 1742.0 747.5 1721.0 766.5 L 1699.0 782.5 Q 1650.0 814.5 1646.0 783.5 Q 1645.0 776.5 1640.0 758.5 Q 1635.0 739.5 1607.0 704.5 L 1592.0 684.5 Q 1585.0 673.5 1579.0 669.5 L 1565.0 652.5 Q 1559.0 646.5 1562.0 642.5 Q 1567.0 640.5 1575.0 644.5 Z" fill="lightgray"></path>
      </clipPath>
      <path clip-path="url(#make-me-a-hanzi-clip-12)" d="M 1732.0 740.5 L 1678.0 749.5 L 1600.0 669.5 L 1568.0 646.5 " fill="none" id="make-me-a-hanzi-animation-12" stroke-dasharray="334 668" stroke-linecap="round"></path>

      <clipPath id="make-me-a-hanzi-clip-13">
      <path d="M 1592.0 588.5 L 1679.0 595.5 L 1816.0 599.5 Q 1855.0 599.5 1867.0 603.5 Q 1873.0 607.5 1874.0 613.5 Q 1876.0 618.5 1868.0 623.5 Q 1861.0 628.5 1856.0 633.5 Q 1851.0 637.5 1844.0 639.5 Q 1816.0 654.5 1798.0 654.5 Q 1781.0 654.5 1750.0 649.5 Q 1720.0 643.5 1695.0 640.5 L 1621.0 630.5 L 1266.0 595.5 Q 1260.0 593.5 1241.0 593.5 L 1224.0 591.5 L 1210.0 591.5 Q 1187.0 591.5 1185.0 583.5 Q 1183.0 574.5 1191.0 570.5 Q 1200.0 565.5 1207.0 562.5 L 1229.0 554.5 Q 1242.0 548.5 1269.0 551.5 L 1297.0 556.5 L 1431.0 572.5 L 1477.0 578.5 L 1553.0 583.5 L 1592.0 588.5 Z" fill="lightgray"></path>
      </clipPath>
      <path clip-path="url(#make-me-a-hanzi-clip-13)" d="M 1194.0 579.5 L 1260.0 571.5 L 1476.0 598.5 L 1785.0 626.5 L 1816.0 625.5 L 1863.0 613.5 " fill="none" id="make-me-a-hanzi-animation-13" stroke-dasharray="802 1604" stroke-linecap="round"></path>

      <clipPath id="make-me-a-hanzi-clip-14">
      <path d="M 1340.0 482.5 L 1278.0 496.5 Q 1261.0 492.5 1271.0 478.5 L 1282.0 462.5 Q 1287.0 449.5 1288.0 436.5 L 1289.0 393.5 L 1288.0 342.5 L 1283.0 290.5 L 1277.0 249.5 L 1275.0 223.5 Q 1278.0 202.5 1289.0 181.5 Q 1300.0 159.5 1307.0 158.5 Q 1313.0 155.5 1320.0 158.5 Q 1327.0 161.5 1328.0 168.5 L 1331.0 186.5 L 1333.0 220.5 L 1338.0 324.5 L 1338.0 337.5 L 1344.0 446.5 C 1346.0 476.5 1346.0 481.5 1340.0 482.5 Z" fill="lightgray"></path>
      </clipPath>
      <path clip-path="url(#make-me-a-hanzi-clip-14)" d="M 1277.0 486.5 L 1314.0 459.5 L 1316.0 393.5 L 1304.0 222.5 L 1314.0 171.5 " fill="none" id="make-me-a-hanzi-animation-14" stroke-dasharray="463 926" stroke-linecap="round"></path>

      <clipPath id="make-me-a-hanzi-clip-15">
      <path d="M 1684.0 218.5 L 1703.0 184.5 Q 1710.0 168.5 1716.0 163.5 Q 1717.0 159.5 1721.0 158.5 Q 1739.0 158.5 1758.0 193.5 Q 1777.0 227.5 1777.0 274.5 L 1776.0 368.5 L 1779.0 429.5 L 1781.0 446.5 Q 1782.0 464.5 1790.0 476.5 L 1798.0 489.5 Q 1797.0 499.5 1768.0 520.5 Q 1751.0 534.5 1744.0 536.5 Q 1738.0 538.5 1728.0 538.5 Q 1719.0 538.5 1700.0 533.5 Q 1681.0 528.5 1678.0 528.5 L 1594.0 512.5 L 1553.0 507.5 L 1519.0 502.5 Q 1514.0 500.5 1483.0 496.5 L 1437.0 492.5 L 1381.0 483.5 L 1340.0 482.5 C 1310.0 481.5 1314.0 441.5 1344.0 446.5 L 1435.0 462.5 L 1481.0 466.5 L 1553.0 475.5 L 1592.0 480.5 L 1695.0 488.5 Q 1709.0 490.5 1713.0 486.5 Q 1717.0 485.5 1720.0 477.5 Q 1724.0 468.5 1723.0 451.5 L 1721.0 408.5 L 1725.0 364.5 L 1719.0 277.5 Q 1718.0 262.5 1715.0 259.5 Q 1712.0 255.5 1707.0 251.5 C 1692.0 225.5 1682.0 221.5 1684.0 218.5 Z" fill="lightgray"></path>
      </clipPath>
      <path clip-path="url(#make-me-a-hanzi-clip-15)" d="M 1347.0 477.5 L 1364.0 465.5 L 1713.0 512.5 L 1735.0 507.5 L 1755.0 484.5 L 1749.0 297.5 L 1745.0 250.5 L 1728.0 215.5 L 1724.0 166.5 " fill="none" id="make-me-a-hanzi-animation-15" stroke-dasharray="876 1752" stroke-linecap="round"></path>

      <clipPath id="make-me-a-hanzi-clip-16">
      <path d="M 1431.0 572.5 L 1435.0 556.5 Q 1437.0 554.5 1437.0 550.5 L 1438.0 521.5 L 1437.0 492.5 L 1435.0 462.5 L 1429.0 439.5 Q 1428.0 429.5 1410.0 401.5 Q 1393.0 372.5 1368.0 356.5 Q 1359.0 351.5 1338.0 337.5 C 1313.0 320.5 1310.0 315.5 1338.0 324.5 L 1365.0 333.5 Q 1417.0 347.5 1446.0 387.5 Q 1476.0 426.5 1481.0 466.5 L 1483.0 496.5 L 1485.0 517.5 L 1485.0 519.5 L 1487.0 521.5 Q 1487.0 538.5 1492.0 548.5 L 1497.0 558.5 Q 1497.0 565.5 1491.0 569.5 L 1477.0 578.5 C 1452.0 594.5 1424.0 601.5 1431.0 572.5 Z" fill="lightgray"></path>
      </clipPath>
      <path clip-path="url(#make-me-a-hanzi-clip-16)" d="M 1439.0 570.5 L 1464.0 549.5 L 1458.0 463.5 L 1448.0 429.5 L 1428.0 393.5 L 1403.0 365.5 L 1343.0 331.5 " fill="none" id="make-me-a-hanzi-animation-16" stroke-dasharray="430 860" stroke-linecap="round"></path>

      <clipPath id="make-me-a-hanzi-clip-17">
      <path d="M 1594.0 512.5 L 1599.0 538.5 Q 1599.0 545.5 1605.0 554.5 Q 1611.0 562.5 1611.0 567.5 Q 1612.0 577.5 1592.0 588.5 C 1567.0 604.5 1550.0 613.5 1553.0 583.5 L 1555.0 565.5 Q 1557.0 560.5 1553.0 507.5 L 1553.0 475.5 L 1552.0 457.5 Q 1549.0 433.5 1551.0 423.5 Q 1554.0 413.5 1565.0 395.5 Q 1577.0 376.5 1612.0 368.5 Q 1648.0 360.5 1663.0 360.5 Q 1679.0 360.5 1725.0 364.5 C 1755.0 367.5 1751.0 411.5 1721.0 408.5 L 1689.0 405.5 Q 1633.0 398.5 1604.0 419.5 Q 1587.0 433.5 1590.0 464.5 L 1592.0 480.5 L 1594.0 512.5 Z" fill="lightgray"></path>
      </clipPath>
      <path clip-path="url(#make-me-a-hanzi-clip-17)" d="M 1560.0 579.5 L 1581.0 561.5 L 1570.0 448.5 L 1573.0 425.5 L 1586.0 405.5 L 1613.0 390.5 L 1651.0 382.5 L 1702.0 384.5 L 1716.0 400.5 " fill="none" id="make-me-a-hanzi-animation-17" stroke-dasharray="458 916" stroke-linecap="round"></path>

      <clipPath id="make-me-a-hanzi-clip-18">
      <path d="M 1525.0 331.5 L 1462.0 318.5 Q 1436.0 311.5 1426.0 312.5 Q 1416.0 312.5 1410.0 308.5 Q 1405.0 304.5 1405.0 302.5 Q 1405.0 299.5 1412.0 293.5 Q 1419.0 286.5 1439.0 283.5 Q 1459.0 279.5 1483.0 286.5 L 1585.0 304.5 Q 1608.0 307.5 1615.0 310.5 Q 1622.0 310.5 1625.0 318.5 Q 1628.0 321.5 1628.0 322.5 Q 1628.0 333.5 1599.0 337.5 Q 1570.0 340.5 1570.0 341.5 Q 1559.0 341.5 1556.0 340.5 L 1525.0 331.5 Z" fill="lightgray"></path>
      </clipPath>
      <path clip-path="url(#make-me-a-hanzi-clip-18)" d="M 1413.0 301.5 L 1447.0 297.5 L 1564.0 321.5 L 1622.0 323.5 " fill="none" id="make-me-a-hanzi-animation-18" stroke-dasharray="340 680" stroke-linecap="round"></path>

      <clipPath id="make-me-a-hanzi-clip-19">
      <path d="M 1331.0 186.5 L 1450.0 195.5 L 1510.0 204.5 L 1684.0 218.5 C 1714.0 220.5 1735.0 240.5 1707.0 251.5 L 1689.0 258.5 L 1674.0 262.5 Q 1667.0 262.5 1665.0 263.5 L 1479.0 236.5 L 1333.0 220.5 C 1303.0 217.5 1301.0 184.5 1331.0 186.5 Z" fill="lightgray"></path>
      </clipPath>
      <path clip-path="url(#make-me-a-hanzi-clip-19)" d="M 1338.0 191.5 L 1357.0 206.5 L 1671.0 239.5 L 1700.0 247.5 " fill="none" id="make-me-a-hanzi-animation-19" stroke-dasharray="498 996" stroke-linecap="round"></path>

      <clipPath id="make-me-a-hanzi-clip-20">
      <path d="M 1456.0 113.5 L 1328.0 98.5 L 1261.0 92.5 L 1207.0 90.5 Q 1166.0 85.5 1150.0 87.5 Q 1134.0 88.5 1125.0 80.5 Q 1125.0 68.5 1154.0 54.5 Q 1184.0 40.5 1206.0 36.5 Q 1219.0 36.5 1236.0 41.5 L 1294.0 53.5 L 1445.0 76.5 L 1513.0 81.5 L 1762.0 90.5 L 1907.0 90.5 Q 1921.0 90.5 1930.0 95.5 Q 1940.0 100.5 1941.0 106.5 Q 1947.0 123.5 1892.0 144.5 L 1860.0 155.5 Q 1855.0 156.5 1830.0 152.5 L 1799.0 145.5 L 1731.0 135.5 L 1672.0 128.5 L 1525.0 117.5 L 1456.0 113.5 Z" fill="lightgray"></path>
      </clipPath>
      <path clip-path="url(#make-me-a-hanzi-clip-20)" d="M 1133.0 78.5 L 1211.0 63.5 L 1450.0 94.5 L 1842.0 122.5 L 1927.0 109.5 " fill="none" id="make-me-a-hanzi-animation-20" stroke-dasharray="927 1854" stroke-linecap="round"></path>

      <clipPath id="make-me-a-hanzi-clip-21">
      <path d="M 1450.0 195.5 L 1455.0 181.5 Q 1457.0 176.5 1458.0 161.5 L 1460.0 138.5 Q 1460.0 132.5 1456.0 113.5 L 1445.0 76.5 L 1433.0 52.5 Q 1423.0 31.5 1405.0 6.5 Q 1390.0 -10.5 1362.0 -32.5 Q 1334.0 -54.5 1315.0 -64.5 Q 1296.0 -74.5 1261.0 -89.5 Q 1230.0 -103.5 1212.0 -107.5 L 1179.0 -116.5 Q 1172.0 -119.5 1174.0 -124.5 Q 1174.0 -131.5 1183.0 -129.5 L 1197.0 -127.5 Q 1210.0 -127.5 1229.0 -123.5 Q 1253.0 -121.5 1274.0 -115.5 Q 1342.0 -99.5 1372.0 -81.5 Q 1403.0 -63.5 1429.0 -40.5 Q 1486.0 11.5 1499.0 48.5 Q 1508.0 66.5 1513.0 81.5 L 1525.0 117.5 L 1532.0 140.5 Q 1533.0 153.5 1539.0 164.5 Q 1546.0 174.5 1546.0 178.5 Q 1546.0 182.5 1535.0 189.5 Q 1527.0 197.5 1510.0 204.5 C 1483.0 217.5 1440.0 223.5 1450.0 195.5 Z" fill="lightgray"></path>
      </clipPath>
      <path clip-path="url(#make-me-a-hanzi-clip-21)" d="M 1458.0 190.5 L 1497.0 163.5 L 1492.0 121.5 L 1466.0 48.5 L 1419.0 -16.5 L 1377.0 -51.5 L 1326.0 -81.5 L 1250.0 -109.5 L 1181.0 -123.5 " fill="none" id="make-me-a-hanzi-animation-21" stroke-dasharray="641 1282" stroke-linecap="round"></path>

      <clipPath id="make-me-a-hanzi-clip-22">
      <path d="M 1596.0 37.5 L 1607.0 28.5 Q 1623.0 18.5 1630.0 10.5 L 1690.0 -44.5 L 1756.0 -108.5 Q 1763.0 -117.5 1776.0 -124.5 Q 1785.0 -132.5 1797.0 -135.5 Q 1810.0 -138.5 1816.0 -135.5 Q 1828.0 -128.5 1829.0 -97.5 Q 1829.0 -66.5 1803.0 -41.5 Q 1787.0 -28.5 1764.0 -12.5 L 1730.0 5.5 Q 1727.0 7.5 1689.0 21.5 L 1651.0 35.5 L 1607.0 44.5 Q 1595.0 45.5 1593.0 43.5 Q 1592.0 40.5 1596.0 37.5 Z" fill="lightgray"></path>
      </clipPath>
      <path clip-path="url(#make-me-a-hanzi-clip-22)" d="M 1600.0 43.5 L 1604.0 36.5 L 1627.0 30.5 L 1691.0 -6.5 L 1748.0 -47.5 L 1785.0 -81.5 L 1810.0 -122.5 " fill="none" id="make-me-a-hanzi-animation-22" stroke-dasharray="402 804" stroke-linecap="round"></path>

</g>
</svg>
